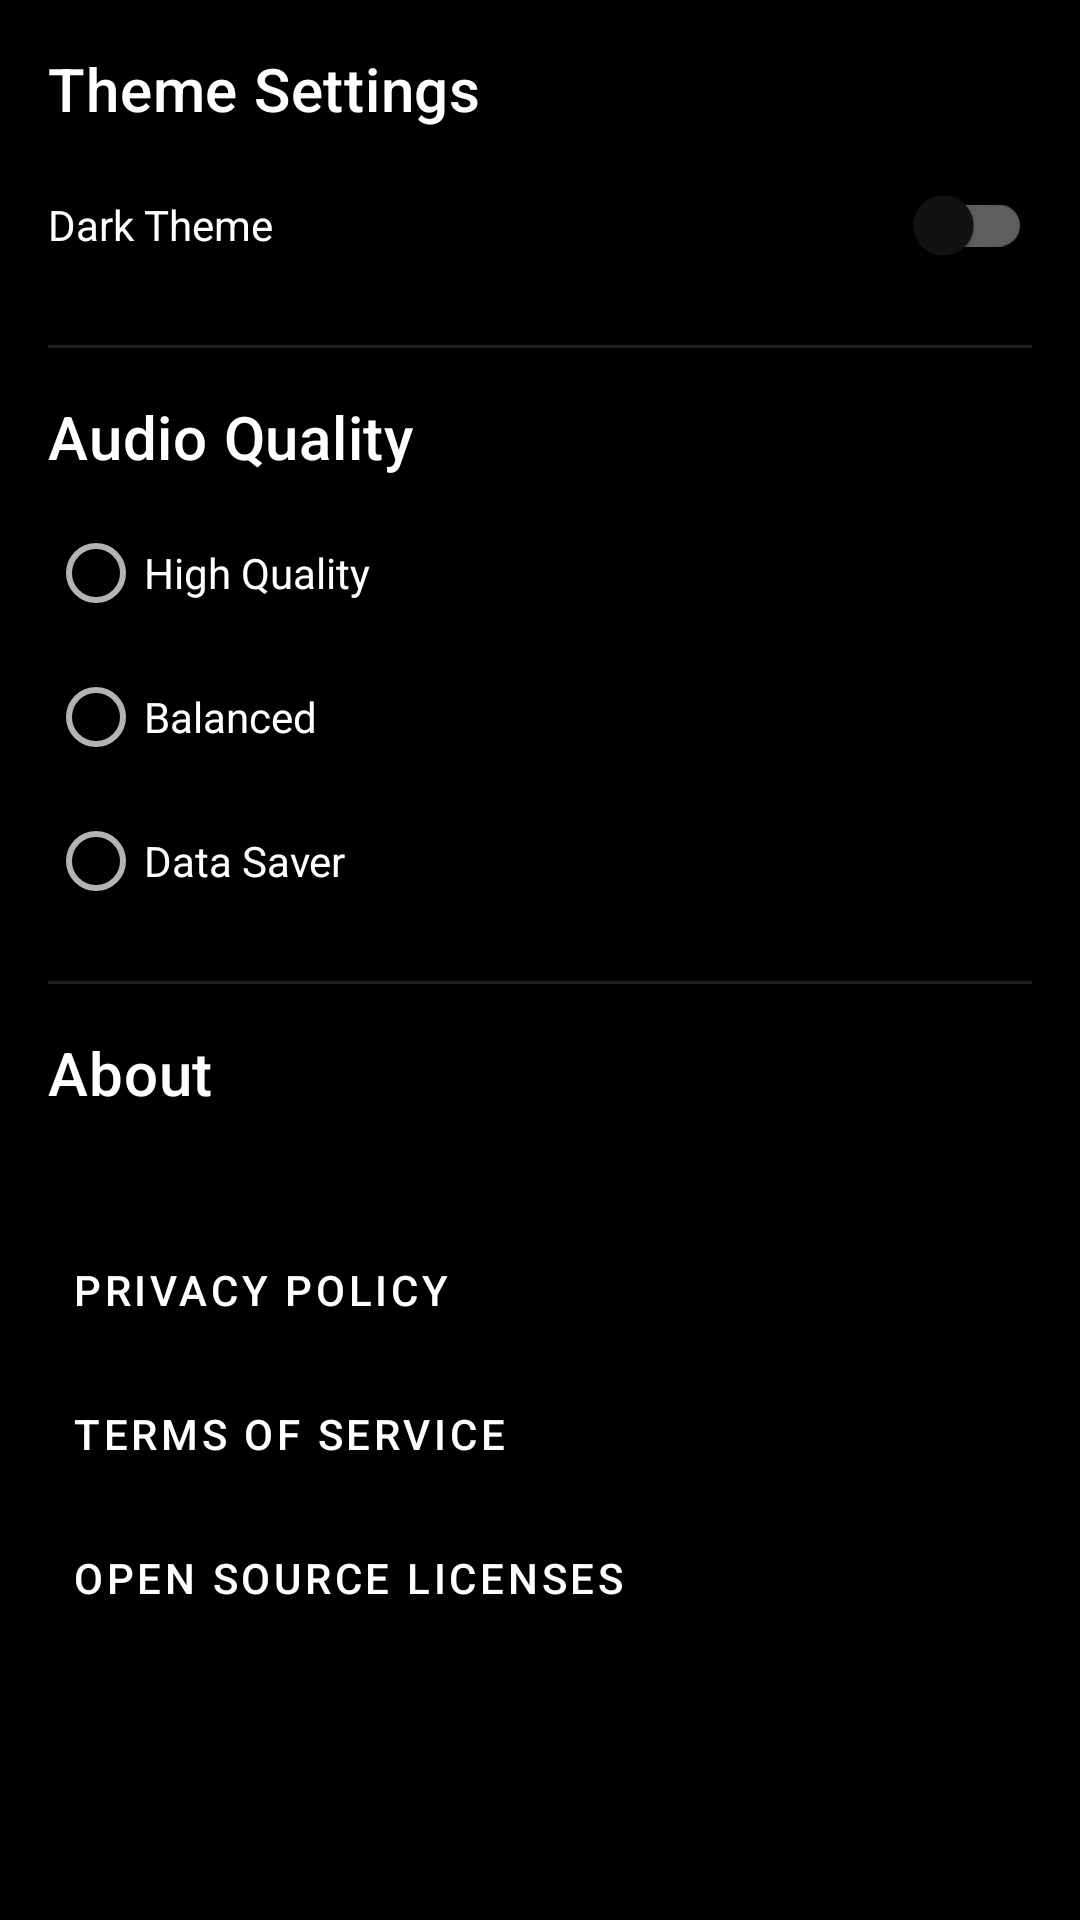

Write the Android layout XML for this screen, with the resource values it uses.
<!-- AndroidManifest.xml: application theme Theme.MusicPlayer -->
<!-- res/layout/fragment_settings.xml -->
<?xml version="1.0" encoding="utf-8"?>
<androidx.core.widget.NestedScrollView xmlns:android="http://schemas.android.com/apk/res/android"
    xmlns:app="http://schemas.android.com/apk/res-auto"
    android:layout_width="match_parent"
    android:layout_height="match_parent"
    android:fillViewport="true">

    <LinearLayout
        android:layout_width="match_parent"
        android:layout_height="wrap_content"
        android:orientation="vertical"
        android:padding="16dp">

        
        <TextView
            android:layout_width="wrap_content"
            android:layout_height="wrap_content"
            android:text="@string/theme_settings"
            android:textAppearance="?attr/textAppearanceHeadline6"
            android:textColor="@color/text_primary" />

        <com.google.android.material.switchmaterial.SwitchMaterial
            android:id="@+id/themeSwitch"
            android:layout_width="match_parent"
            android:layout_height="wrap_content"
            android:layout_marginTop="8dp"
            android:text="Dark Theme"
            android:textColor="@color/text_primary" />

        <View
            android:layout_width="match_parent"
            android:layout_height="1dp"
            android:layout_marginVertical="16dp"
            android:background="@color/divider" />

        
        <TextView
            android:layout_width="wrap_content"
            android:layout_height="wrap_content"
            android:text="@string/audio_quality"
            android:textAppearance="?attr/textAppearanceHeadline6"
            android:textColor="@color/text_primary" />

        <RadioGroup
            android:id="@+id/audioQualityGroup"
            android:layout_width="match_parent"
            android:layout_height="wrap_content"
            android:layout_marginTop="8dp">

            <RadioButton
                android:id="@+id/highQualityButton"
                android:layout_width="match_parent"
                android:layout_height="wrap_content"
                android:text="High Quality"
                android:textColor="@color/text_primary" />

            <RadioButton
                android:id="@+id/balancedButton"
                android:layout_width="match_parent"
                android:layout_height="wrap_content"
                android:text="Balanced"
                android:textColor="@color/text_primary" />

            <RadioButton
                android:id="@+id/dataSaverButton"
                android:layout_width="match_parent"
                android:layout_height="wrap_content"
                android:text="Data Saver"
                android:textColor="@color/text_primary" />

        </RadioGroup>

        <View
            android:layout_width="match_parent"
            android:layout_height="1dp"
            android:layout_marginVertical="16dp"
            android:background="@color/divider" />

        
        <TextView
            android:layout_width="wrap_content"
            android:layout_height="wrap_content"
            android:text="@string/about"
            android:textAppearance="?attr/textAppearanceHeadline6"
            android:textColor="@color/text_primary" />

        <TextView
            android:id="@+id/versionText"
            android:layout_width="wrap_content"
            android:layout_height="wrap_content"
            android:layout_marginTop="8dp"
            android:textColor="@color/text_secondary"
            android:textSize="14sp" />

        <com.google.android.material.button.MaterialButton
            android:id="@+id/privacyPolicyButton"
            style="@style/Widget.MaterialComponents.Button.TextButton"
            android:layout_width="match_parent"
            android:layout_height="wrap_content"
            android:layout_marginTop="8dp"
            android:gravity="start|center_vertical"
            android:text="Privacy Policy"
            android:textColor="@color/text_primary" />

        <com.google.android.material.button.MaterialButton
            android:id="@+id/termsOfServiceButton"
            style="@style/Widget.MaterialComponents.Button.TextButton"
            android:layout_width="match_parent"
            android:layout_height="wrap_content"
            android:gravity="start|center_vertical"
            android:text="Terms of Service"
            android:textColor="@color/text_primary" />

        <com.google.android.material.button.MaterialButton
            android:id="@+id/licensesButton"
            style="@style/Widget.MaterialComponents.Button.TextButton"
            android:layout_width="match_parent"
            android:layout_height="wrap_content"
            android:gravity="start|center_vertical"
            android:text="Open Source Licenses"
            android:textColor="@color/text_primary" />

    </LinearLayout>

</androidx.core.widget.NestedScrollView>
<!-- resources referenced by this layout -->
<resources>
  <color name="divider">#1FFFFFFF</color>
  <color name="text_primary">#FFFFFFFF</color>
  <color name="text_secondary">#B3FFFFFF</color>
  <string name="about">About</string>
  <string name="audio_quality">Audio Quality</string>
  <string name="theme_settings">Theme Settings</string>
  <style name="Theme.MusicPlayer" parent="Theme.MaterialComponents.DayNight.NoActionBar">
          
          <item name="colorPrimary">@color/primary</item>
          <item name="colorPrimaryVariant">@color/primary_variant</item>
          <item name="colorOnPrimary">@color/on_primary</item>
  
          
          <item name="colorSecondary">@color/secondary</item>
          <item name="colorSecondaryVariant">@color/secondary_variant</item>
          <item name="colorOnSecondary">@color/on_secondary</item>
  
          
          <item name="android:colorBackground">@color/background</item>
          <item name="colorSurface">@color/surface</item>
          <item name="colorOnSurface">@color/on_surface</item>
  
          
          <item name="android:statusBarColor">@color/status_bar</item>
          <item name="android:navigationBarColor">@color/navigation_bar</item>
          <item name="android:windowLightStatusBar">false</item>
          <item name="android:windowLightNavigationBar">false</item>
  
          
          <item name="android:textColorPrimary">@color/text_primary</item>
          <item name="android:textColorSecondary">@color/text_secondary</item>
          <item name="android:textColorHint">@color/text_hint</item>
  
          
          <item name="shapeAppearanceSmallComponent">@style/ShapeAppearance.MusicPlayer.SmallComponent</item>
          <item name="shapeAppearanceMediumComponent">@style/ShapeAppearance.MusicPlayer.MediumComponent</item>
          <item name="shapeAppearanceLargeComponent">@style/ShapeAppearance.MusicPlayer.LargeComponent</item>
  
          
          <item name="rippleColor">@color/ripple</item>
          <item name="dividerColor">@color/divider</item>
      </style>
  <color name="primary">#FF0A0A0A</color>
  <color name="primary_variant">#FF1F1F1F</color>
  <color name="on_primary">#FFFFFFFF</color>
  <color name="secondary">#FFE53935</color>
  <color name="secondary_variant">#FFD32F2F</color>
  <color name="on_secondary">#FFFFFFFF</color>
  <color name="background">#FF000000</color>
  <color name="surface">#FF121212</color>
  <color name="on_surface">#FFFFFFFF</color>
  <color name="status_bar">#FF000000</color>
  <color name="navigation_bar">#FF000000</color>
  <color name="text_hint">#80FFFFFF</color>
  <style name="ShapeAppearance.MusicPlayer.SmallComponent" parent="ShapeAppearance.MaterialComponents.SmallComponent">
          <item name="cornerFamily">rounded</item>
          <item name="cornerSize">8dp</item>
      </style>
  <style name="ShapeAppearance.MusicPlayer.MediumComponent" parent="ShapeAppearance.MaterialComponents.MediumComponent">
          <item name="cornerFamily">rounded</item>
          <item name="cornerSize">12dp</item>
      </style>
  <style name="ShapeAppearance.MusicPlayer.LargeComponent" parent="ShapeAppearance.MaterialComponents.LargeComponent">
          <item name="cornerFamily">rounded</item>
          <item name="cornerSize">16dp</item>
      </style>
  <color name="ripple">#33FFFFFF</color>
</resources>
